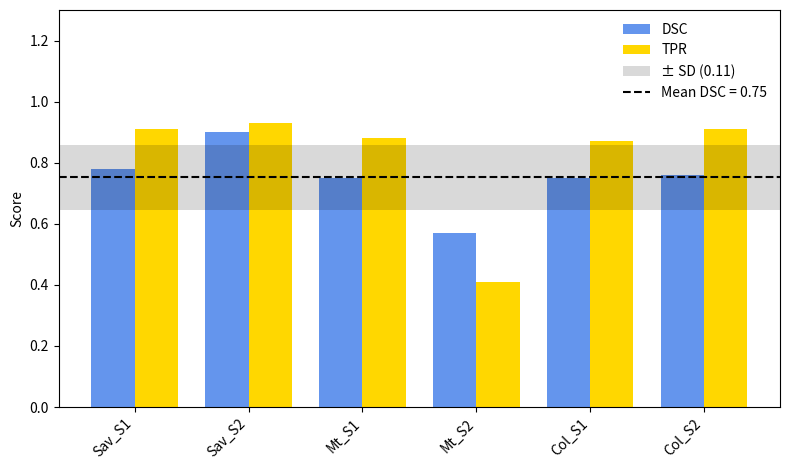

Python code for this plot:
# ---------------------------------------------------------------------------
# Dice Similarity Coefficient (DSC) and True Positive Rate (TPR) grouped bar plot with 
# mean and ± standard deviation (SD) band
# ---------------------------------------------------------------------------
# This script produces a publication-ready grouped bar plot comparing two
# segmentation performance metrics — Dice Similarity Coefficient (DSC) and
# True Positive Rate (TPR) — across multiple scan sessions. Each session is
# represented by a pair of bars, one per metric. A horizontal dashed line
# marks the mean DSC across all sessions, and a shaded band spans ± one
# standard deviation around that mean, providing a visual summary of
# cross-session variability. The plot is saved as a vector PDF suitable for
# direct inclusion in a manuscript.
# ---------------------------------------------------------------------------

import numpy as np
import matplotlib.pyplot as plt
from matplotlib.lines import Line2D   # Used to create custom line entries in the legend
from matplotlib.patches import Patch  # Used to create custom patch (rectangle) entries in the legend

# ---------------------------------------------------------------------------
# Dataset labels shown on the x-axis.
datasets = ["Sav_S1", "Sav_S2", "Mt_S1", "Mt_S2", "Col_S1", "Col_S2"]

# DSC measures the spatial overlap between predicted and ground-truth segmentation masks.
# Range: [0, 1], where 1 = perfect overlap.
# Replace with your own DSC values; must be the same length as `datasets`.
DSC = [0.78, 0.90, 0.75, 0.57, 0.75, 0.76]

# TPR / Sensitivity / Recall per dataset.
# TPR = TP / (TP + FN) — proportion of actual positives correctly identified.
# Range: [0, 1], where 1 = no missed detections.
# Replace with your own TPR values; must be the same length as `datasets`.
TPR = [0.91, 0.93, 0.88, 0.41, 0.87, 0.91]

# ---------------------------------------------------------------------------
# Descriptive statistics for DSC
# ---------------------------------------------------------------------------
# Compute the arithmetic mean of DSC values across all datasets.
mean_dsc = float(np.mean(DSC))

# Compute the sample SD (ddof=1 applied Bessel's correction,
# dividing by N-1 instead of N — appropriate when treating these as a sample
# drawn from a larger population).
sd_dsc = float(np.std(DSC, ddof=1))

# ---------------------------------------------------------------------------
# Figure & axes setup
# ---------------------------------------------------------------------------
fig, ax = plt.subplots(figsize=(8, 4.8))  # Width=8in, Height=4.8in

# Numeric positions for each group of bars on the x-axis (0, 1, 2, …, 5)
x = np.arange(len(datasets))

# Width of each individual bar. Two bars share one group slot, so each bar
# occupies roughly half the inter-group spacing.
bar_w = 0.38

# ---------------------------------------------------------------------------
# Draw grouped bars
# ---------------------------------------------------------------------------
# DSC bars: shifted LEFT of each group centre by half the bar width.
bars_dsc = ax.bar(x - bar_w/2, DSC, width=bar_w, label="DSC", color="cornflowerblue")

# TPR bars: shifted RIGHT of each group centre by half the bar width.
bars_tpr = ax.bar(x + bar_w/2, TPR, width=bar_w, label="TPR", color="gold")

# ---------------------------------------------------------------------------
# Axes formatting
# ---------------------------------------------------------------------------
# Place one tick per dataset group and rotate labels to avoid overlap.
ax.set_xticks(x)
ax.set_xticklabels(datasets, rotation=45, ha="right")

# Set y-axis range slightly above 1.0 to leave headroom for the legend and
# the SD band annotation without clipping any bar or overlay element.
ax.set_ylim(0, 1.3)
ax.set_ylabel("Score")

# ---------------------------------------------------------------------------
# Mean DSC reference line and ± SD shaded band
# ---------------------------------------------------------------------------
# Clamp band boundaries to [0, 1.05] so the shading never extends below zero
# or unrealistically above the maximum possible score.
band_low = max(0,    mean_dsc - sd_dsc)   # lower edge of the ± SD band
band_hi  = min(1.05, mean_dsc + sd_dsc)   # upper edge of the ± SD band

# axhspan draws a full-width horizontal band between band_low and band_hi.
# that is visible without obscuring the bars beneath it.
band = ax.axhspan(band_low, band_hi, facecolor="black", alpha=0.15)

# axhline draws a single horizontal dashed line at the mean DSC value.
line = ax.axhline(mean_dsc, linestyle="--", color="black")

# ---------------------------------------------------------------------------
# Custom legend
# ---------------------------------------------------------------------------
# Because the SD band and mean line are not standard bar objects, we build
# the legend manually using proxy artists (Patch and Line2D).
handles = [
    bars_dsc,                                        # BarContainer → auto-detected
    bars_tpr,                                        # BarContainer → auto-detected
    Patch(facecolor="black", alpha=0.15),            # Proxy for the SD band
    Line2D([0], [0], linestyle="--", color="black"), # Proxy for the mean line
]
labels = [
    "DSC",
    "TPR",
    f"± SD ({sd_dsc:.2f})",          # Shows the actual SD value for quick reference
    f"Mean DSC = {mean_dsc:.2f}",    # Shows the actual mean value for quick reference
]

# Place the legend in the upper-right corner; frameon=False removes the box border
ax.legend(handles, labels, loc="upper right", frameon=False)

# ---------------------------------------------------------------------------
# Output
# ---------------------------------------------------------------------------
plt.tight_layout()  # Automatically adjust subplot margins to prevent label clipping

# Save as vector PDF at 300 DPI; bbox_inches="tight" ensures nothing is cropped.
plt.savefig("dsc_tpr_barplot.pdf", dpi=300, bbox_inches="tight")

plt.show() 
